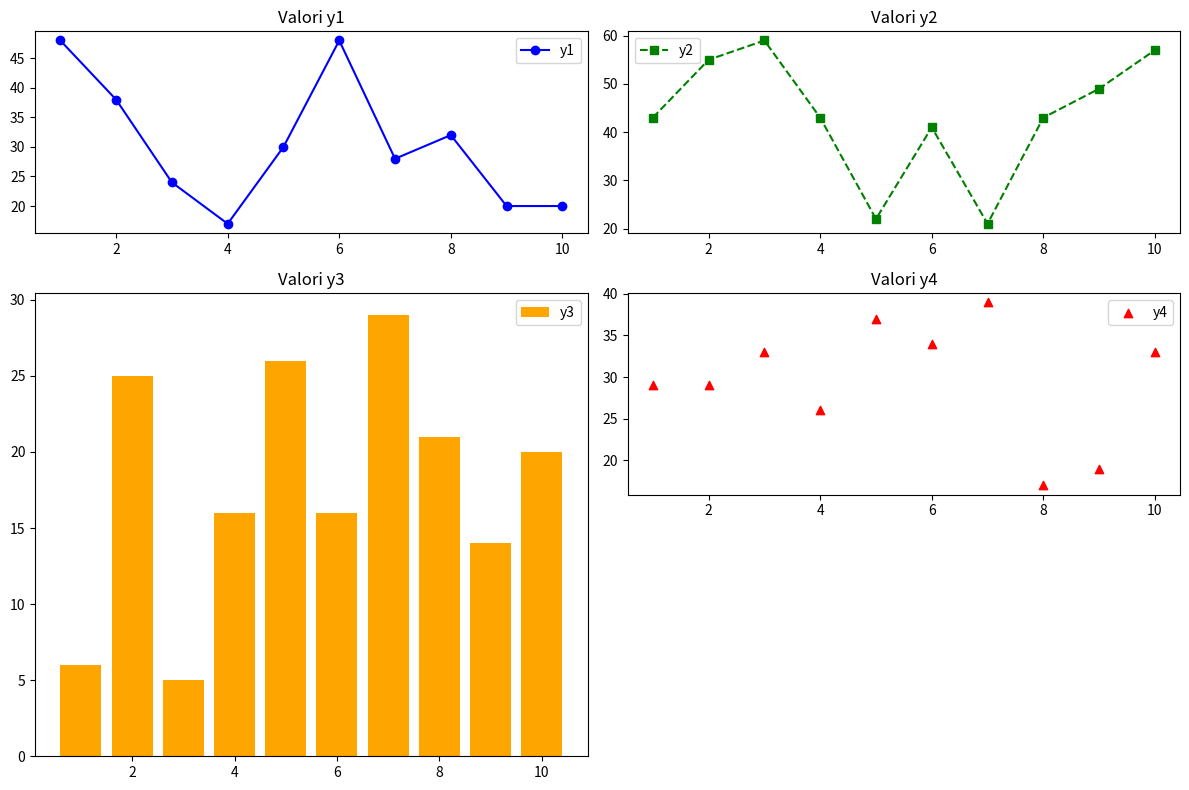

Recreate this plot in Python.
import numpy as np
import matplotlib.pyplot as plt

np.random.seed(42)

# Generazione dei dati
x = np.arange(1, 11)

y1 = np.random.randint(10, 50, size=10)
y2 = np.random.randint(20, 60, size=10)
y3 = np.random.randint(5, 30, size=10)
y4 = np.random.randint(15, 40, size=10)

# Creazione della figura e della griglia 3x2
fig = plt.figure(figsize=(12, 8))
gs = fig.add_gridspec(3, 2)

# Primo grafico: prima riga, prima colonna
ax1 = fig.add_subplot(gs[0, 0])
ax1.plot(x, y1, color="blue", marker="o", label="y1")
ax1.set_title("Valori y1")
ax1.legend()

# Secondo grafico: prima riga, seconda colonna
ax2 = fig.add_subplot(gs[0, 1])
ax2.plot(
    x, y2,
    color="green",
    marker="s",
    linestyle="--",
    label="y2"
)
ax2.set_title("Valori y2")
ax2.legend()

# Terzo grafico: ultime due righe, prima colonna
ax3 = fig.add_subplot(gs[1:3, 0])
ax3.bar(x, y3, color="orange", label="y3")
ax3.set_title("Valori y3")
ax3.legend()

# Quarto grafico: seconda riga, seconda colonna
ax4 = fig.add_subplot(gs[1, 1])
ax4.scatter(x, y4, color="red", marker="^", label="y4")
ax4.set_title("Valori y4")
ax4.legend()

plt.tight_layout()
plt.show()
